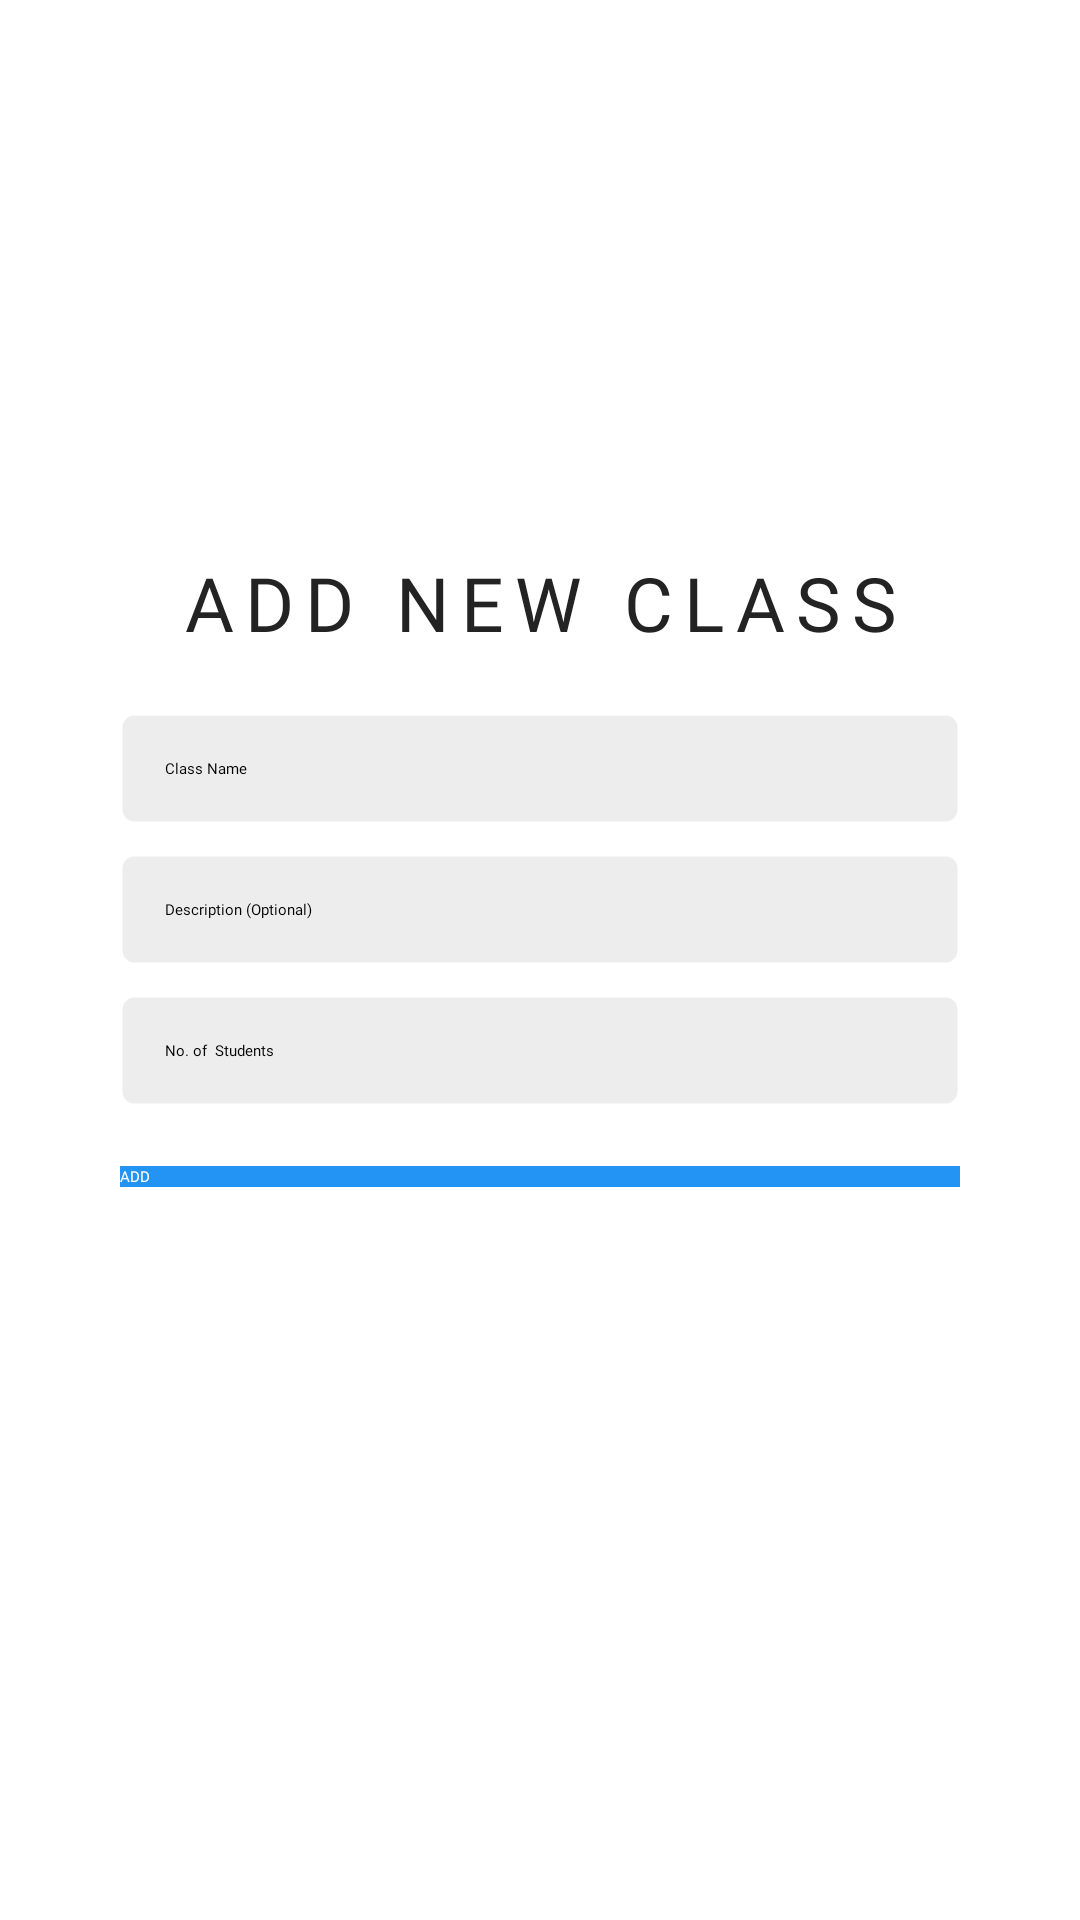

The Android layout XML behind this screen, and the referenced resources:
<!-- AndroidManifest.xml: application theme Theme.AttendanceManagmentSystem -->
<!-- res/layout/activity_add_class.xml -->
<?xml version="1.0" encoding="utf-8"?>
<androidx.constraintlayout.widget.ConstraintLayout
    xmlns:android="http://schemas.android.com/apk/res/android"
    xmlns:tools="http://schemas.android.com/tools"
    xmlns:app="http://schemas.android.com/apk/res-auto"
    android:layout_width="match_parent"
    android:layout_height="match_parent"
    tools:context=".AddClass">


    <ImageView
        android:id="@+id/imageView"
        android:layout_width="match_parent"
        android:layout_height="200sp"
        app:layout_constraintBottom_toTopOf="@+id/linearLayout"
        app:layout_constraintTop_toTopOf="parent"
        app:layout_constraintVertical_bias="0.341"
        app:srcCompat="@drawable/logo"
        tools:layout_editor_absoluteX="0dp" />

    <LinearLayout
        android:id="@+id/linearLayout"
        android:layout_width="match_parent"
        android:layout_height="wrap_content"
        android:layout_margin="40sp"
        android:orientation="vertical"
        android:textAlignment="center"
        app:layout_constraintBottom_toBottomOf="parent"
        app:layout_constraintEnd_toEndOf="parent"
        app:layout_constraintStart_toStartOf="parent"
        app:layout_constraintTop_toTopOf="parent"
        app:layout_constraintVertical_bias="0.426">

        <TextView
            android:id="@+id/welcomeText"
            android:layout_width="match_parent"
            android:layout_height="wrap_content"
            android:fontFamily="@font/bold"
            android:letterSpacing="0.15"
            android:text="ADD NEW CLASS"
            android:textAlignment="center"
            android:textColor="#232323"
            android:textSize="25sp"
            />

        <Space
            android:layout_width="wrap_content"
            android:layout_height="20sp" />

        <EditText
            android:id="@+id/classname"
            android:layout_width="match_parent"
            android:layout_height="wrap_content"
            android:background="@drawable/border"
            android:ems="10"
            android:fontFamily="@font/medium"
            android:hint="Class Name"
            android:inputType="text"
            android:textColorHighlight="#838383"
            android:textColorLink="#00FFFFFF"
            tools:layout_editor_absoluteX="180dp"
            tools:layout_editor_absoluteY="294dp"
            android:padding="15sp" />

        <Space
            android:layout_width="match_parent"
            android:layout_height="10sp" />


        <EditText
            android:id="@+id/description"
            android:layout_width="match_parent"
            android:layout_height="wrap_content"
            android:background="@drawable/border"
            android:ems="10"
            android:fontFamily="@font/medium"
            android:hint="Description (Optional)"
            android:inputType="text"
            android:textColorHighlight="#838383"
            android:textColorLink="#00FFFFFF"
            tools:layout_editor_absoluteX="180dp"
            tools:layout_editor_absoluteY="294dp"
            android:padding="15sp" />
        <Space
            android:layout_width="wrap_content"
            android:layout_height="10sp" />

        <EditText
            android:id="@+id/students"
            android:layout_width="match_parent"
            android:layout_height="wrap_content"
            android:background="@drawable/border"
            android:ems="10"
            android:fontFamily="@font/medium"
            android:hint="No. of  Students"
            android:inputType="number"
            android:maxLength="3"
            android:textColorHighlight="#838383"
            android:textColorLink="#00FFFFFF"
            tools:layout_editor_absoluteX="180dp"
            tools:layout_editor_absoluteY="294dp"
            android:padding="15sp" />
        <Space
            android:layout_width="wrap_content"
            android:layout_height="20sp" />




        <androidx.appcompat.widget.AppCompatButton
            android:id="@+id/addBtn"
            android:layout_width="match_parent"
            android:layout_height="wrap_content"
            android:background="#2394f4"
            android:backgroundTintMode="add"
            android:fontFamily="@font/bold"
            android:text="ADD"
            android:layout_gravity="center"
            android:textColor="#fff"
            />

        <Space
            android:layout_width="match_parent"
            android:layout_height="10sp"></Space>

    </LinearLayout>






</androidx.constraintlayout.widget.ConstraintLayout>
<!-- resources referenced by this layout -->
<resources>
  <!-- drawable border (drawable) -->
  <?xml version="1.0" encoding="utf-8"?>
  <shape xmlns:android="http://schemas.android.com/apk/res/android">
      <stroke
          android:width="1.5dp"
          android:color="#00FFFFFF" />
      <solid
          android:color="#EDEDED"
          android:paddingLeft="10dp"
          android:paddingTop="10dp"/>
      <padding
          android:left="10dp"
          android:top="10dp"
          android:right="10dp"
          android:bottom="10dp" />
      <corners
          android:bottomRightRadius="4dp"
          android:bottomLeftRadius="4dp"
          android:topLeftRadius="4dp"
          android:topRightRadius="4dp" />
  </shape>
  <!-- drawable logo: png bitmap (drawable, 126485 bytes) -->
  <style name="Theme.AttendanceManagmentSystem" parent="Theme.MaterialComponents.DayNight.DarkActionBar">
          
          <item name="colorPrimary">#2394f4</item>
          <item name="colorPrimaryVariant">#2394f4</item>
          <item name="colorOnPrimary">#232323</item>
          
          <item name="colorSecondary">#2394f4</item>
          <item name="colorSecondaryVariant">#2394f4</item>
          <item name="colorOnSecondary">#232323</item>
          
          <item name="android:statusBarColor" tools:targetApi="l">#232323</item>
          
      </style>
</resources>
